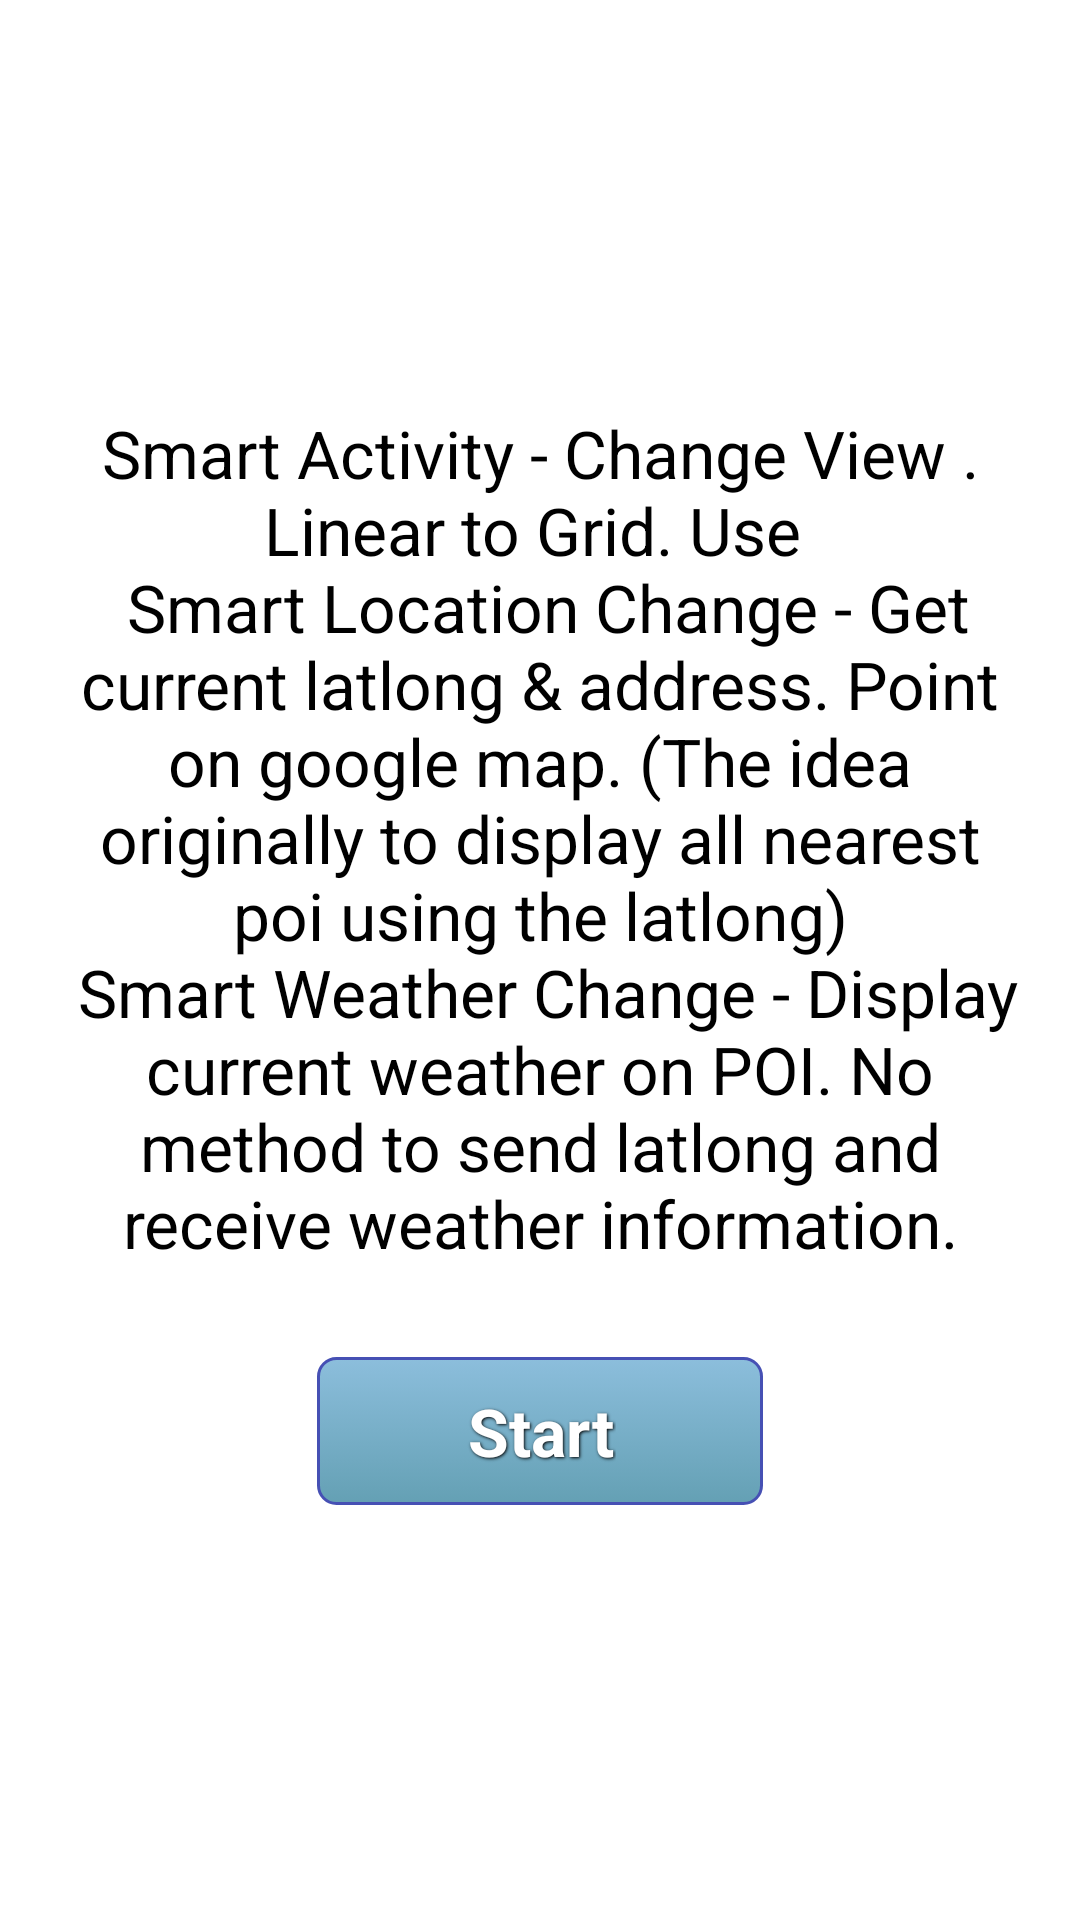

This screen was rendered from an Android layout file. Write that file and the resources it references.
<!-- AndroidManifest.xml: application theme Theme1 -->
<!-- res/layout/splash_screen.xml -->
<ScrollView
    xmlns:android="http://schemas.android.com/apk/res/android"
    xmlns:tools="http://schemas.android.com/tools"
    android:layout_width="match_parent"
    android:layout_height="match_parent"
    android:background="@android:color/white"
    android:paddingLeft="16dp"
    android:paddingRight="16dp"
    android:paddingTop="16dp"
    android:paddingBottom="16dp"
    android:fillViewport="true">

    <LinearLayout
        android:layout_width="match_parent"
        android:layout_height="match_parent"
        android:orientation="vertical"
        android:background="@android:color/white">

        <LinearLayout
            android:layout_width="match_parent"
            android:layout_height="match_parent"
            android:orientation="vertical"
            android:gravity="center">

            <TextView
                android:layout_width="wrap_content"
                android:layout_height="wrap_content"
                android:textSize="22sp"
                android:gravity="center"
                android:text="@string/desc"
                android:layout_marginBottom="20dp"
                android:layout_gravity="center"/>

            <Button
                android:id="@+id/start_button"
                android:layout_width="wrap_content"
                android:layout_height="wrap_content"
                android:paddingLeft="50dp"
                android:paddingRight="50dp"
                android:layout_marginTop="10dp"
                android:text="Start"
                style="@style/button_text"
                android:background="@drawable/go_button"
                android:layout_gravity="center"/>

        </LinearLayout>


    </LinearLayout>
</ScrollView>
<!-- resources referenced by this layout -->
<resources>
  <!-- drawable go_button (drawable) -->
  <?xml version="1.0" encoding="utf-8"?>
  <selector xmlns:android="http://schemas.android.com/apk/res/android">
  
      <item android:state_pressed="true" >
          <shape>
              <solid
                  android:color="#4650B4" />
              <stroke
                  android:width="1dp"
                  android:color="#4650B4" />
              <corners
                  android:radius="6dp" />
              <padding
                  android:left="10dp"
                  android:top="10dp"
                  android:right="10dp"
                  android:bottom="10dp" />
          </shape>
      </item>
  
      <item>
          <shape>
              <gradient
                  android:startColor="#8CBEDC"
                  android:endColor="#64A0B4"
                  android:angle="270" />
              <stroke
                  android:width="1dp"
                  android:color="#4650B4" />
              <corners
                  android:radius="6dp" />
              <padding
                  android:left="10dp"
                  android:top="10dp"
                  android:right="10dp"
                  android:bottom="10dp" />
          </shape>
      </item>
  
  </selector>
  <string name="desc">
              Smart Activity - Change View . Linear to Grid. Use \n
              Smart Location Change - Get current latlong &amp; address. Point on google map. (The idea originally to display all nearest poi using the latlong)\n
              Smart Weather Change - Display current weather on POI. No method to send latlong and receive weather information.
      </string>
  <style name="button_text">
          <item name="android:layout_width">wrap_content</item>
          <item name="android:layout_height">wrap_content</item>
          <item name="android:textColor">#ffffff</item>
          <item name="android:gravity">center</item>
          <item name="android:layout_marginBottom">2dp</item>
          <item name="android:layout_marginTop">2dp</item>
          <item name="android:layout_marginLeft">2dp</item>
          <item name="android:layout_marginRight">2dp</item>
          <item name="android:paddingLeft">10dp</item>
          <item name="android:paddingRight">10dp</item>
          <item name="android:textSize">22dp</item>
          <item name="android:textStyle">bold</item>
          <item name="android:shadowColor">#000000</item>
          <item name="android:shadowDx">1</item>
          <item name="android:shadowDy">1</item>
          <item name="android:shadowRadius">2</item>
      </style>
  <style name="Theme1" parent="@style/Theme.Sherlock.Light">
          <item name="android:actionBarStyle">@style/Theme1.ActionBar</item>
          <item name="homeAsUpIndicator">@drawable/vrsm__ic_back</item>
          <item name="android:windowBackground">@color/white</item>
          <item name="android:windowContentOverlay">@null</item>
      </style>
  <style name="Theme1.ActionBar" parent="@style/Widget.Sherlock.Light.ActionBar.Solid">
          <item name="android:background">@color/actionBarColour_default_theme</item>
      </style>
  <color name="white">#ffffff</color>
  <color name="actionBarColour_default_theme">#F26F21</color>
</resources>
